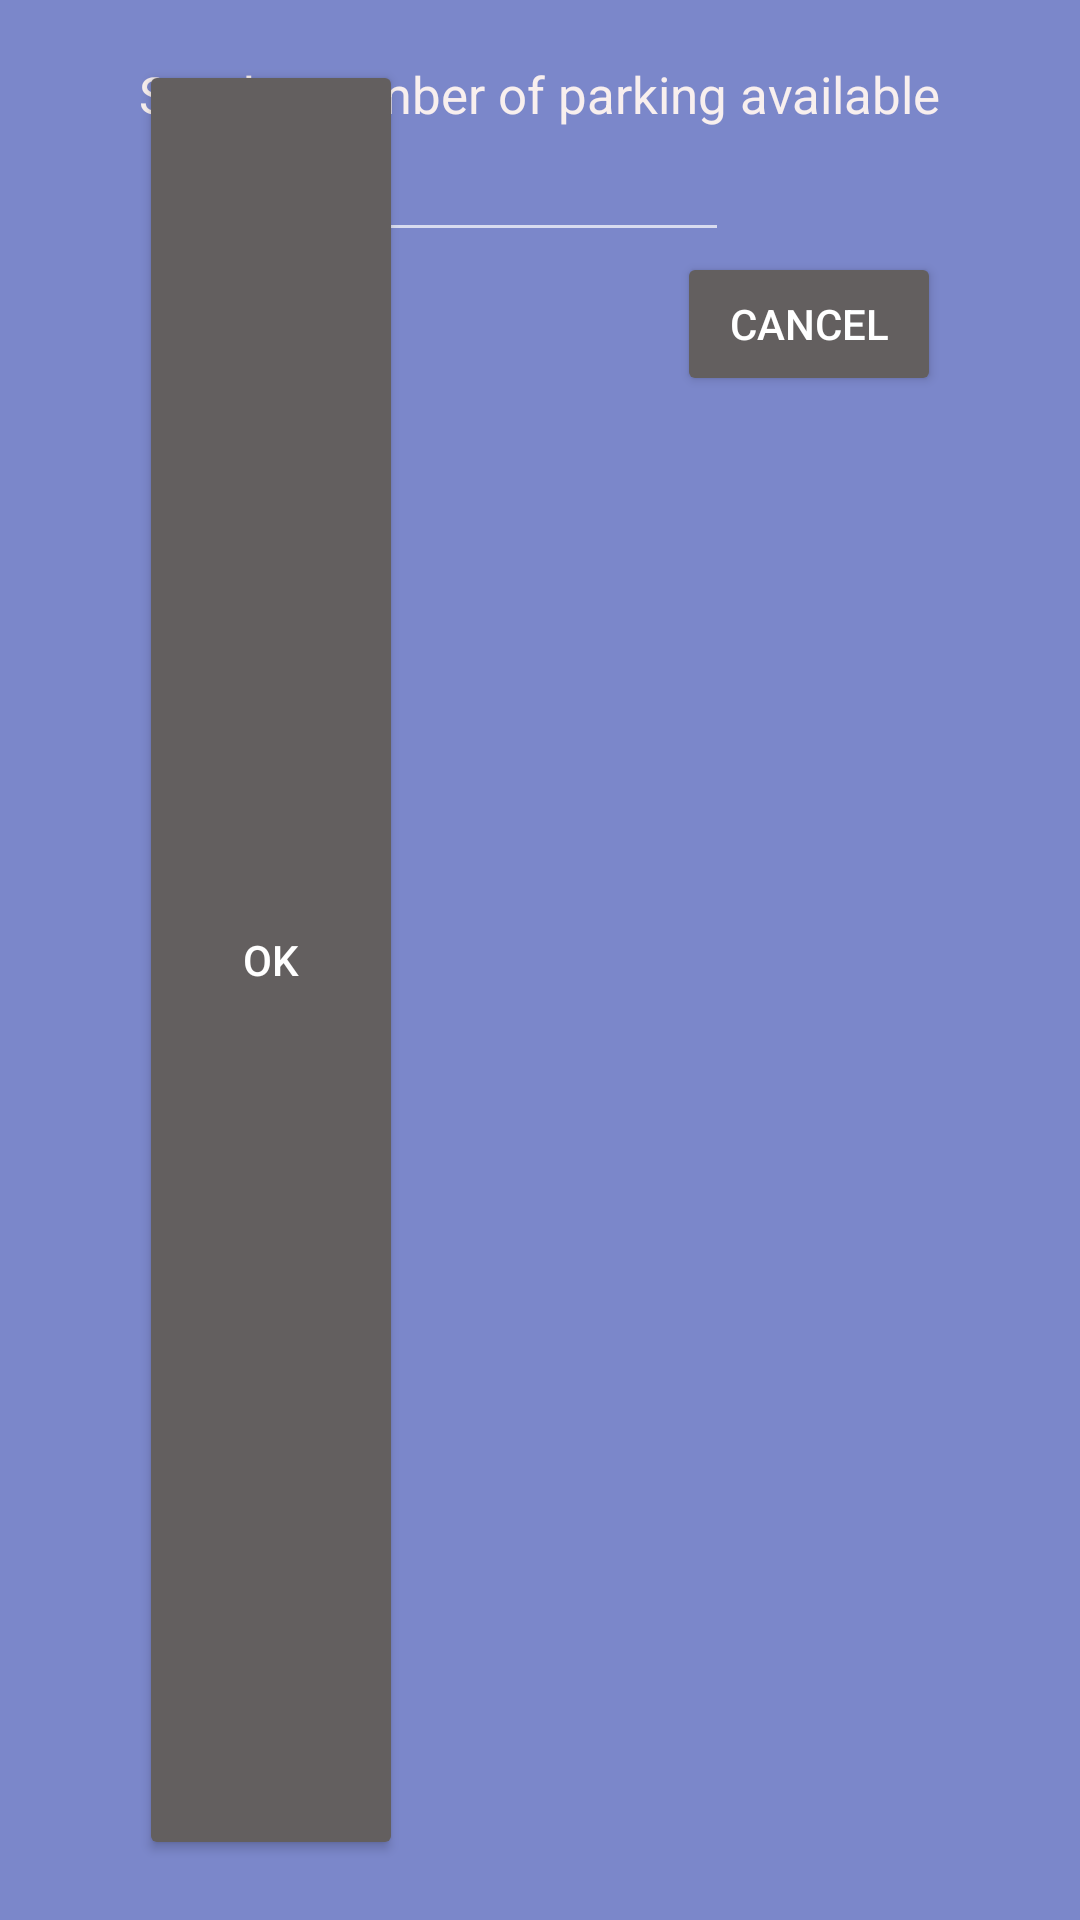

Here is an Android app screen rendered from its layout file. Give the layout XML and the strings, colors and styles it references.
<!-- AndroidManifest.xml: application theme Theme.Design.NoActionBar -->
<!-- res/layout/parking_dialog_fragment.xml -->
<?xml version="1.0" encoding="utf-8"?>
<androidx.constraintlayout.widget.ConstraintLayout xmlns:android="http://schemas.android.com/apk/res/android"
    xmlns:app="http://schemas.android.com/apk/res-auto"
    android:layout_width="match_parent"
    android:layout_height="wrap_content"
    android:padding="@dimen/dialog_fragment_text_padding"
    android:background="@color/main_activity_purple_background">

    <Button
        android:id="@+id/button_ok_dialog_fragment"
        style="@style/button_default_style"
        android:layout_width="wrap_content"
        android:layout_height="match_parent"
        android:text="@string/text_button_ok_dialog_fragment"
        app:layout_constraintTop_toBottomOf="@id/edit_text_number"
        app:layout_constraintStart_toStartOf="@id/text_view_dialog_fragment" />

    <Button
        android:id="@+id/button_cancel_dialog_fragment"
        style="@style/button_default_style"
        android:layout_width="wrap_content"
        android:layout_height="wrap_content"
        android:text="@string/text_button_cancel_dialog_fragment"
        app:layout_constraintTop_toBottomOf="@id/edit_text_number"
        app:layout_constraintEnd_toEndOf="@id/text_view_dialog_fragment"/>

    <TextView
        android:id="@+id/text_view_dialog_fragment"
        style="@style/text_view_fragment_set_parking"
        android:layout_width="wrap_content"
        android:layout_height="wrap_content"
        android:text="@string/text_view_dialog_fragment"
        app:layout_constraintBottom_toTopOf="@id/edit_text_number"
        app:layout_constraintEnd_toEndOf="parent"
        app:layout_constraintStart_toStartOf="parent"
        app:layout_constraintTop_toTopOf="parent" />

    <EditText
        android:id="@+id/edit_text_number"
        style="@style/edit_text_default"
        android:layout_width="wrap_content"
        android:layout_height="wrap_content"
        android:inputType="number"
        app:layout_constraintStart_toStartOf="@id/text_view_dialog_fragment"
        app:layout_constraintTop_toBottomOf="@id/text_view_dialog_fragment"
        app:layout_constraintEnd_toEndOf="@id/text_view_dialog_fragment" />
</androidx.constraintlayout.widget.ConstraintLayout>
<!-- resources referenced by this layout -->
<resources>
  <color name="main_activity_purple_background">#7B87CA</color>
  <dimen name="dialog_fragment_text_padding">20dp</dimen>
  <string name="text_button_cancel_dialog_fragment">CANCEL</string>
  <string name="text_button_ok_dialog_fragment">OK</string>
  <string name="text_view_dialog_fragment">Set the number of parking available</string>
  <style name="button_default_style">
          <item name="backgroundTint">@color/buttons_grey_background</item>
          <item name="android:textColor">@color/white</item>
      </style>
  <style name="edit_text_default">
          <item name="android:ems">@integer/edit_text_activity_reservation_ems_value</item>
          <item name="android:maxLength">@integer/edit_text_max_digits</item>
          <item name="android:textColor">@color/white</item>
      </style>
  <style name="text_view_fragment_set_parking">
          <item name="android:textSize">@dimen/main_activity_text_size_fragment</item>
          <item name="android:textColor">@color/main_activity_white_text</item>
      </style>
  <color name="buttons_grey_background">#635F5F</color>
  <color name="white">#FFFFFFFF</color>
  <dimen name="main_activity_text_size_fragment">17sp</dimen>
  <color name="main_activity_white_text">#F8EFEE</color>
</resources>
